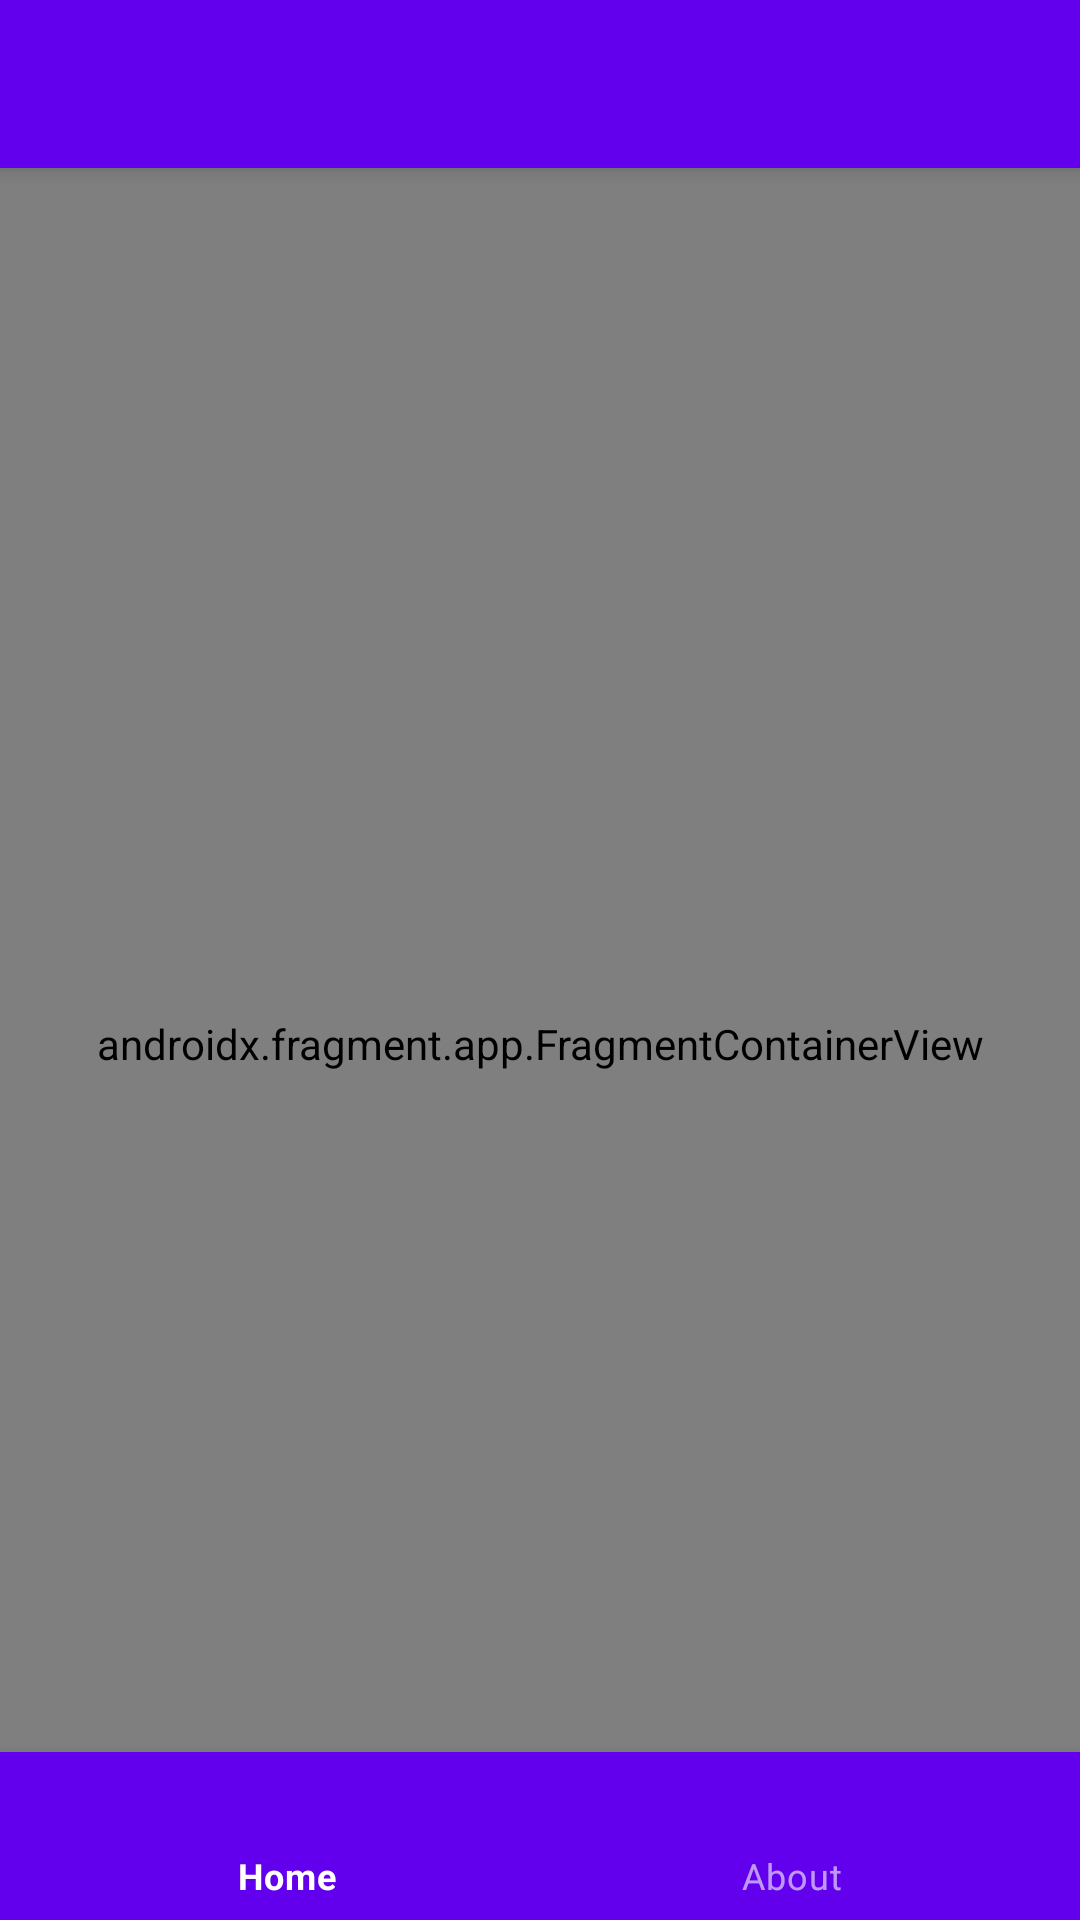

Write the Android layout XML for this screen, with the resource values it uses.
<!-- AndroidManifest.xml: application theme Theme.NavigationApp -->
<!-- res/layout/activity_main.xml -->
<?xml version="1.0" encoding="utf-8"?>
<androidx.constraintlayout.widget.ConstraintLayout xmlns:android="http://schemas.android.com/apk/res/android"
    xmlns:app="http://schemas.android.com/apk/res-auto"
    xmlns:tools="http://schemas.android.com/tools"
    android:layout_width="match_parent"
    android:layout_height="match_parent"
    tools:context=".MainActivity">

    <androidx.fragment.app.FragmentContainerView
        android:id="@+id/nav_host_fragment"
        android:name="androidx.navigation.fragment.NavHostFragment"
        android:layout_width="0dp"
        android:layout_height="0dp"
        app:defaultNavHost="true"
        app:layout_constraintBottom_toBottomOf="parent"
        app:layout_constraintLeft_toLeftOf="parent"
        app:layout_constraintRight_toRightOf="parent"
        app:layout_constraintTop_toBottomOf="@+id/toolbar"
        app:navGraph="@navigation/main_graph" />

    <androidx.appcompat.widget.Toolbar
        android:id="@+id/toolbar"
        style="@style/Widget.MaterialComponents.Toolbar.Primary"
        android:layout_width="0dp"
        android:layout_height="wrap_content"
        android:minHeight="?attr/actionBarSize"
        app:layout_constraintEnd_toEndOf="parent"
        app:layout_constraintStart_toStartOf="parent"
        app:layout_constraintTop_toTopOf="parent" />

    <com.google.android.material.bottomnavigation.BottomNavigationView
        android:id="@+id/bottomNavigationView"
        style="@style/Widget.MaterialComponents.BottomNavigationView.Colored"
        android:layout_width="match_parent"
        android:layout_height="wrap_content"
        app:layout_constraintBottom_toBottomOf="parent"
        app:layout_constraintEnd_toEndOf="parent"
        app:layout_constraintStart_toStartOf="parent"
        app:menu="@menu/main_menu" />

</androidx.constraintlayout.widget.ConstraintLayout>
<!-- resources referenced by this layout -->
<resources>
  <style name="Theme.NavigationApp" parent="Theme.MaterialComponents.DayNight.DarkActionBar">
          
          <item name="colorPrimary">@color/purple_500</item>
          <item name="colorPrimaryVariant">@color/purple_700</item>
          <item name="colorOnPrimary">@color/white</item>
          
          <item name="colorSecondary">@color/teal_200</item>
          <item name="colorSecondaryVariant">@color/teal_700</item>
          <item name="colorOnSecondary">@color/black</item>
          
          <item name="android:statusBarColor" tools:targetApi="l">?attr/colorPrimaryVariant</item>
          
      </style>
  <color name="purple_500">#FF6200EE</color>
  <color name="purple_700">#FF3700B3</color>
  <color name="white">#FFFFFFFF</color>
  <color name="teal_200">#FF03DAC5</color>
  <color name="teal_700">#FF018786</color>
  <color name="black">#FF000000</color>
</resources>
